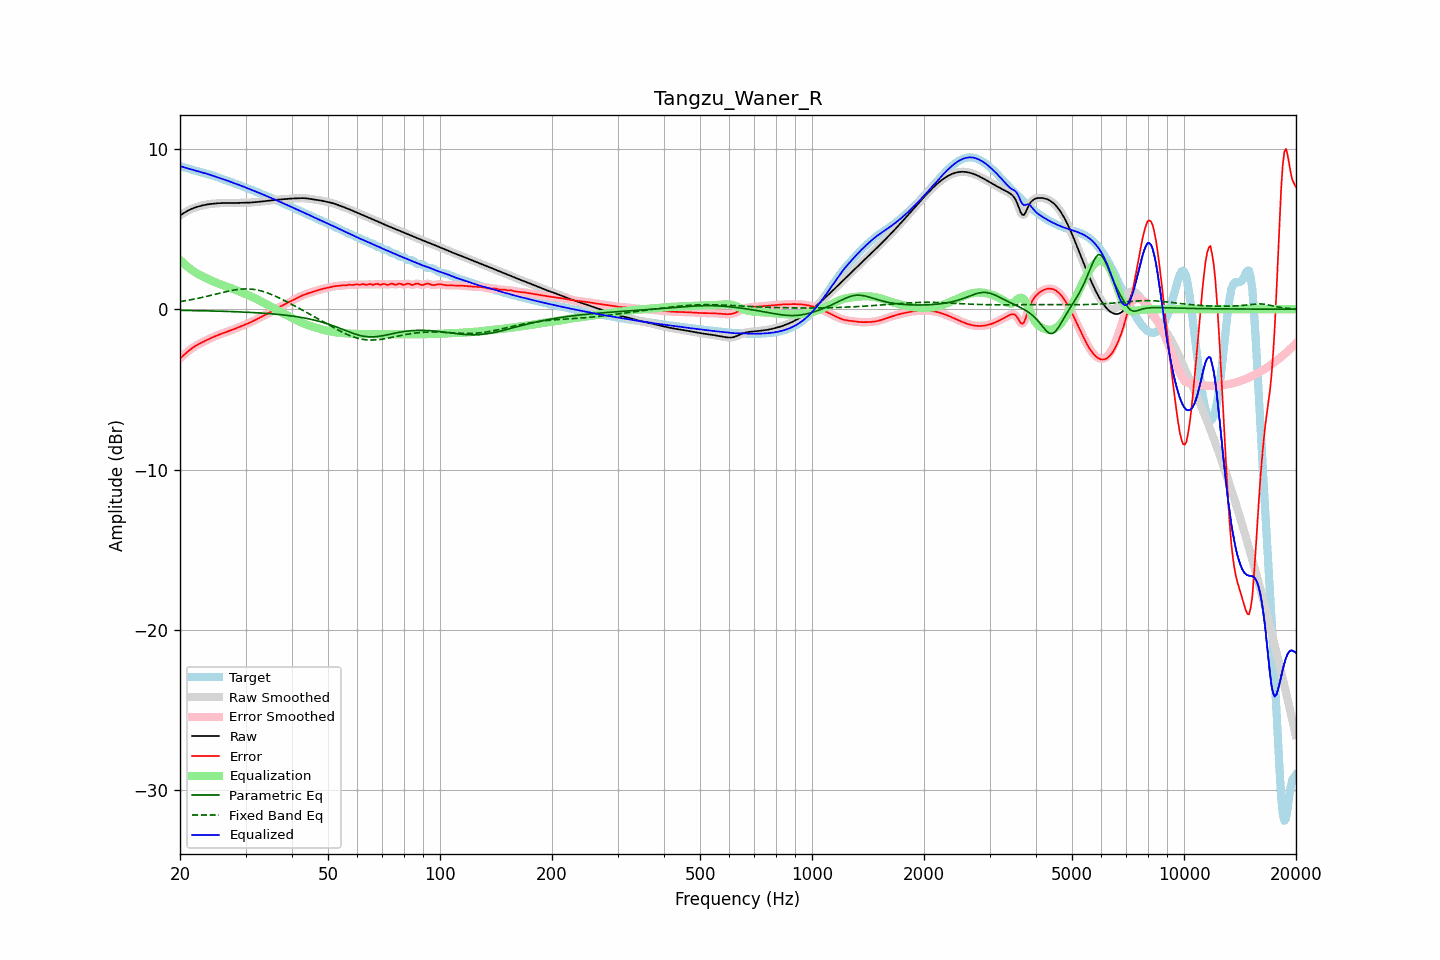

The file beside this chart, header and first rows:
frequency, raw, error, smoothed, error_smoothed, equalization, parametric_eq, fixed_band_eq, equalized_raw, equalized_smoothed, target
20.00, 5.85, -3.07, 5.85, -3.07, 3.08, -0.07, 0.48, 8.93, 8.93, 8.92
20.20, 5.91, -2.98, 5.91, -2.98, 2.98, -0.07, 0.49, 8.89, 8.89, 8.89
20.40, 5.98, -2.89, 5.98, -2.89, 2.89, -0.07, 0.51, 8.86, 8.86, 8.87
20.61, 6.04, -2.80, 6.04, -2.80, 2.79, -0.07, 0.52, 8.83, 8.83, 8.84
20.81, 6.10, -2.71, 6.10, -2.71, 2.71, -0.08, 0.54, 8.80, 8.80, 8.81
21.02, 6.15, -2.63, 6.15, -2.63, 2.63, -0.08, 0.56, 8.78, 8.78, 8.78
21.23, 6.20, -2.54, 6.20, -2.54, 2.55, -0.08, 0.58, 8.75, 8.75, 8.75
21.44, 6.25, -2.47, 6.25, -2.47, 2.47, -0.08, 0.60, 8.72, 8.72, 8.71
21.66, 6.29, -2.40, 6.29, -2.39, 2.40, -0.08, 0.62, 8.69, 8.69, 8.68
21.87, 6.33, -2.33, 6.33, -2.33, 2.33, -0.08, 0.64, 8.66, 8.66, 8.66
22.09, 6.36, -2.27, 6.36, -2.27, 2.27, -0.09, 0.66, 8.63, 8.63, 8.63
22.31, 6.39, -2.21, 6.39, -2.21, 2.21, -0.09, 0.68, 8.60, 8.60, 8.60
22.54, 6.42, -2.15, 6.42, -2.15, 2.15, -0.09, 0.70, 8.58, 8.58, 8.58
22.76, 6.45, -2.10, 6.45, -2.10, 2.10, -0.09, 0.72, 8.55, 8.55, 8.55
22.99, 6.47, -2.05, 6.47, -2.05, 2.05, -0.09, 0.74, 8.52, 8.52, 8.52
23.22, 6.50, -2.00, 6.50, -2.00, 2.00, -0.10, 0.76, 8.50, 8.50, 8.50
23.45, 6.52, -1.95, 6.52, -1.95, 1.95, -0.10, 0.79, 8.47, 8.47, 8.47
23.69, 6.54, -1.90, 6.54, -1.90, 1.90, -0.10, 0.81, 8.44, 8.44, 8.44
23.92, 6.55, -1.86, 6.55, -1.86, 1.86, -0.10, 0.84, 8.41, 8.41, 8.41
24.16, 6.56, -1.81, 6.56, -1.81, 1.81, -0.11, 0.86, 8.38, 8.38, 8.38
24.40, 6.58, -1.77, 6.58, -1.77, 1.77, -0.11, 0.89, 8.34, 8.34, 8.34
24.65, 6.59, -1.72, 6.59, -1.72, 1.72, -0.11, 0.91, 8.31, 8.31, 8.31
24.89, 6.60, -1.68, 6.60, -1.68, 1.68, -0.11, 0.94, 8.27, 8.27, 8.27
25.14, 6.60, -1.64, 6.60, -1.64, 1.64, -0.12, 0.96, 8.24, 8.24, 8.24
25.39, 6.61, -1.59, 6.61, -1.59, 1.60, -0.12, 0.99, 8.21, 8.21, 8.21
25.65, 6.62, -1.56, 6.62, -1.56, 1.56, -0.12, 1.01, 8.17, 8.17, 8.17
25.91, 6.62, -1.52, 6.62, -1.52, 1.52, -0.13, 1.04, 8.14, 8.14, 8.14
26.16, 6.62, -1.48, 6.62, -1.48, 1.48, -0.13, 1.06, 8.11, 8.11, 8.11
26.43, 6.62, -1.45, 6.62, -1.45, 1.45, -0.13, 1.08, 8.07, 8.07, 8.07
26.69, 6.62, -1.41, 6.62, -1.41, 1.41, -0.14, 1.11, 8.03, 8.03, 8.04
26.96, 6.62, -1.38, 6.62, -1.38, 1.38, -0.14, 1.13, 8.00, 8.00, 8.00
27.23, 6.62, -1.34, 6.62, -1.34, 1.34, -0.14, 1.15, 7.96, 7.96, 7.96
27.50, 6.62, -1.30, 6.62, -1.30, 1.30, -0.15, 1.17, 7.92, 7.92, 7.92
27.77, 6.62, -1.27, 6.62, -1.27, 1.26, -0.15, 1.19, 7.88, 7.88, 7.89
28.05, 6.62, -1.23, 6.62, -1.23, 1.23, -0.15, 1.20, 7.85, 7.85, 7.85
28.33, 6.63, -1.19, 6.63, -1.19, 1.19, -0.16, 1.22, 7.81, 7.81, 7.81
28.62, 6.63, -1.14, 6.63, -1.14, 1.15, -0.16, 1.23, 7.78, 7.78, 7.78
28.90, 6.64, -1.10, 6.64, -1.10, 1.10, -0.17, 1.24, 7.74, 7.74, 7.74
29.19, 6.64, -1.06, 6.64, -1.06, 1.06, -0.17, 1.25, 7.70, 7.70, 7.70
29.48, 6.64, -1.02, 6.64, -1.02, 1.02, -0.18, 1.26, 7.66, 7.66, 7.66
29.78, 6.64, -0.98, 6.64, -0.98, 0.98, -0.18, 1.27, 7.63, 7.63, 7.62
30.08, 6.64, -0.94, 6.64, -0.94, 0.94, -0.18, 1.27, 7.59, 7.59, 7.58
30.38, 6.65, -0.90, 6.65, -0.90, 0.90, -0.19, 1.27, 7.54, 7.54, 7.54
30.68, 6.65, -0.86, 6.65, -0.86, 0.86, -0.19, 1.26, 7.50, 7.50, 7.51
30.99, 6.65, -0.81, 6.65, -0.81, 0.81, -0.20, 1.26, 7.46, 7.46, 7.47
31.30, 6.66, -0.77, 6.66, -0.77, 0.76, -0.21, 1.25, 7.42, 7.42, 7.43
31.61, 6.67, -0.72, 6.67, -0.72, 0.71, -0.21, 1.23, 7.38, 7.38, 7.39
31.93, 6.68, -0.67, 6.68, -0.67, 0.67, -0.22, 1.22, 7.34, 7.34, 7.34
32.24, 6.69, -0.61, 6.69, -0.61, 0.61, -0.22, 1.20, 7.30, 7.30, 7.30
32.57, 6.70, -0.56, 6.70, -0.56, 0.56, -0.23, 1.18, 7.26, 7.26, 7.26
32.89, 6.71, -0.51, 6.71, -0.51, 0.51, -0.24, 1.15, 7.22, 7.22, 7.22
33.22, 6.72, -0.46, 6.72, -0.46, 0.46, -0.24, 1.13, 7.18, 7.18, 7.18
33.55, 6.73, -0.41, 6.73, -0.41, 0.41, -0.25, 1.10, 7.14, 7.14, 7.14
33.89, 6.74, -0.36, 6.74, -0.36, 0.36, -0.26, 1.07, 7.10, 7.10, 7.10
34.23, 6.75, -0.31, 6.75, -0.31, 0.30, -0.26, 1.03, 7.05, 7.05, 7.06
34.57, 6.76, -0.25, 6.76, -0.25, 0.25, -0.27, 0.99, 7.01, 7.01, 7.02
34.92, 6.78, -0.20, 6.78, -0.20, 0.19, -0.28, 0.96, 6.97, 6.97, 6.97
35.27, 6.79, -0.14, 6.79, -0.14, 0.14, -0.29, 0.92, 6.93, 6.93, 6.93
35.62, 6.80, -0.08, 6.80, -0.08, 0.08, -0.30, 0.87, 6.88, 6.88, 6.88
35.97, 6.81, -0.02, 6.81, -0.02, 0.03, -0.30, 0.83, 6.84, 6.84, 6.84
... 635 more rows
